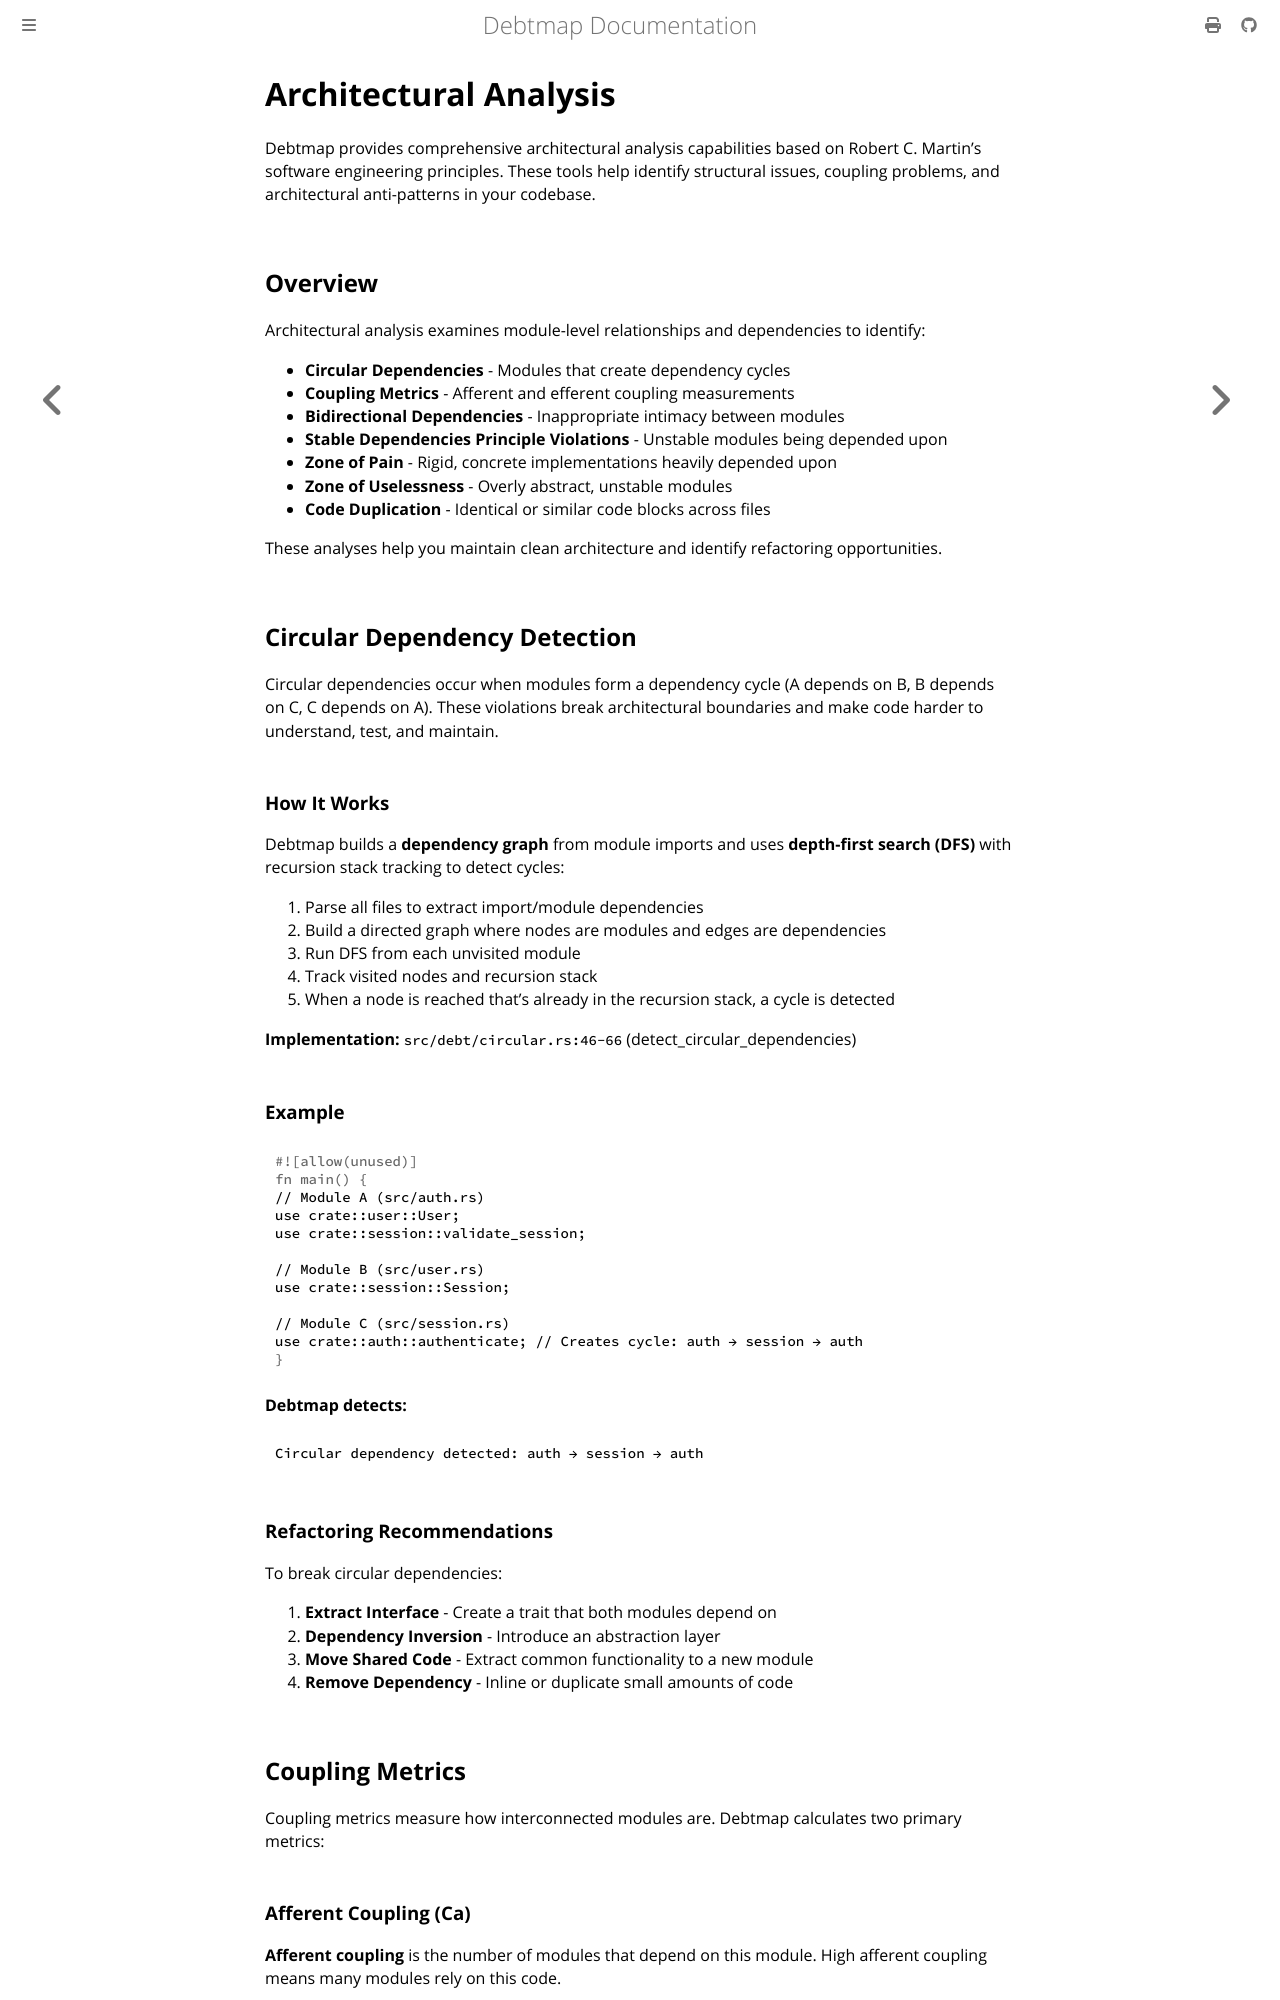

repository: iepathos/debtmap · page: architectural-analysis.html · generator: mdbook

# Architectural Analysis

Debtmap provides comprehensive architectural analysis capabilities based on Robert C. Martin's software engineering principles. These tools help identify structural issues, coupling problems, and architectural anti-patterns in your codebase.

## Overview

Architectural analysis examines module-level relationships and dependencies to identify:

- **Circular Dependencies** - Modules that create dependency cycles
- **Coupling Metrics** - Afferent and efferent coupling measurements
- **Bidirectional Dependencies** - Inappropriate intimacy between modules
- **Stable Dependencies Principle Violations** - Unstable modules being depended upon
- **Zone of Pain** - Rigid, concrete implementations heavily depended upon
- **Zone of Uselessness** - Overly abstract, unstable modules
- **Code Duplication** - Identical or similar code blocks across files

These analyses help you maintain clean architecture and identify refactoring opportunities.

## Circular Dependency Detection

Circular dependencies occur when modules form a dependency cycle (A depends on B, B depends on C, C depends on A). These violations break architectural boundaries and make code harder to understand, test, and maintain.

### How It Works

Debtmap builds a **dependency graph** from module imports and uses **depth-first search (DFS)** with recursion stack tracking to detect cycles:

1. Parse all files to extract import/module dependencies
2. Build a directed graph where nodes are modules and edges are dependencies
3. Run DFS from each unvisited module
4. Track visited nodes and recursion stack
5. When a node is reached that's already in the recursion stack, a cycle is detected

**Implementation:** `src/debt/circular.rs:46-66` (detect_circular_dependencies)

### Example

```rust
// Module A (src/auth.rs)
use crate::user::User;
use crate::session::validate_session;

// Module B (src/user.rs)
use crate::session::Session;

// Module C (src/session.rs)
use crate::auth::authenticate; // Creates cycle: auth → session → auth
```

**Debtmap detects:**
```
Circular dependency detected: auth → session → auth
```

### Refactoring Recommendations

To break circular dependencies:

1. **Extract Interface** - Create a trait that both modules depend on
2. **Dependency Inversion** - Introduce an abstraction layer
3. **Move Shared Code** - Extract common functionality to a new module
4. **Remove Dependency** - Inline or duplicate small amounts of code

## Coupling Metrics

Coupling metrics measure how interconnected modules are. Debtmap calculates two primary metrics:
